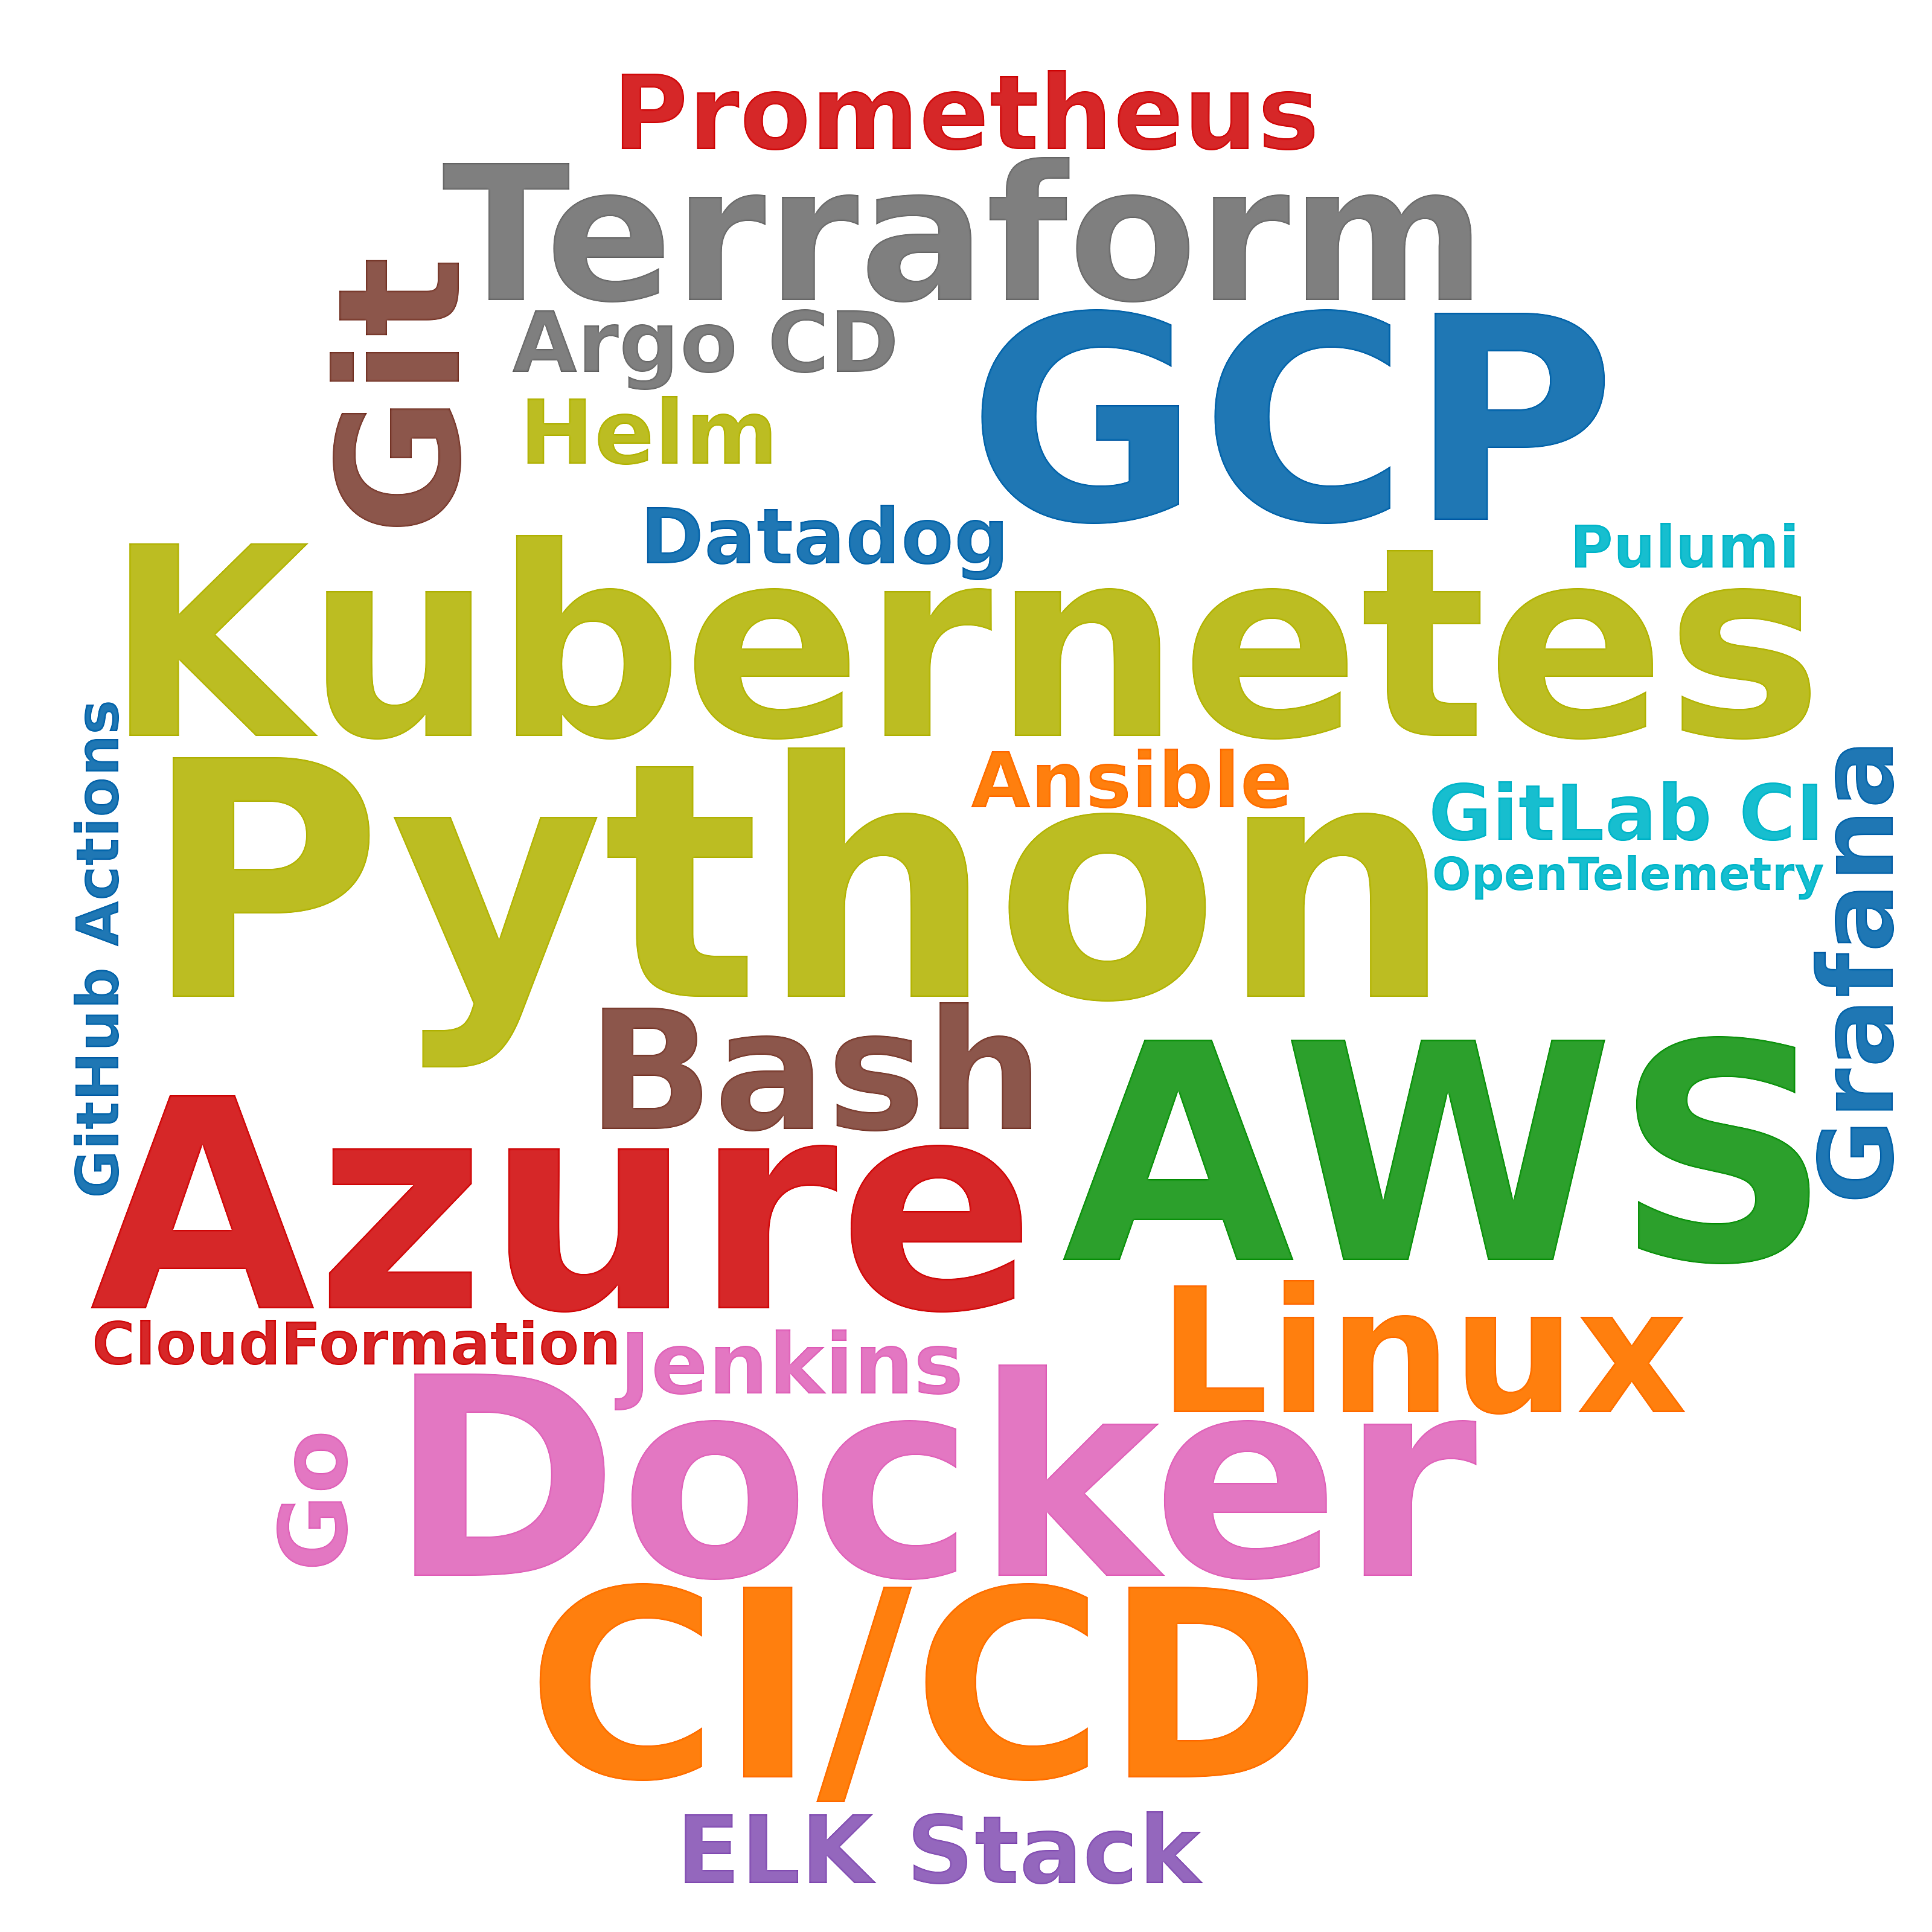

Data behind this chart, as committed beside it:
skill, postings_mentioning, pct_of_postings
Python, 43, 10.3
AWS, 29, 6.9
Azure, 25, 6.0
GCP, 22, 5.3
Docker, 20, 4.8
Kubernetes, 20, 4.8
CI/CD, 19, 4.5
Terraform, 16, 3.8
Linux, 11, 2.6
Git, 10, 2.4
Bash, 9, 2.2
Prometheus, 8, 1.9
Grafana, 8, 1.9
ELK Stack, 5, 1.2
Go, 5, 1.2
Helm, 4, 1.0
Jenkins, 3, 0.7
Argo CD, 3, 0.7
Ansible, 2, 0.5
GitLab CI, 2, 0.5
Datadog, 2, 0.5
CloudFormation, 1, 0.2
Pulumi, 1, 0.2
GitHub Actions, 1, 0.2
OpenTelemetry, 1, 0.2
